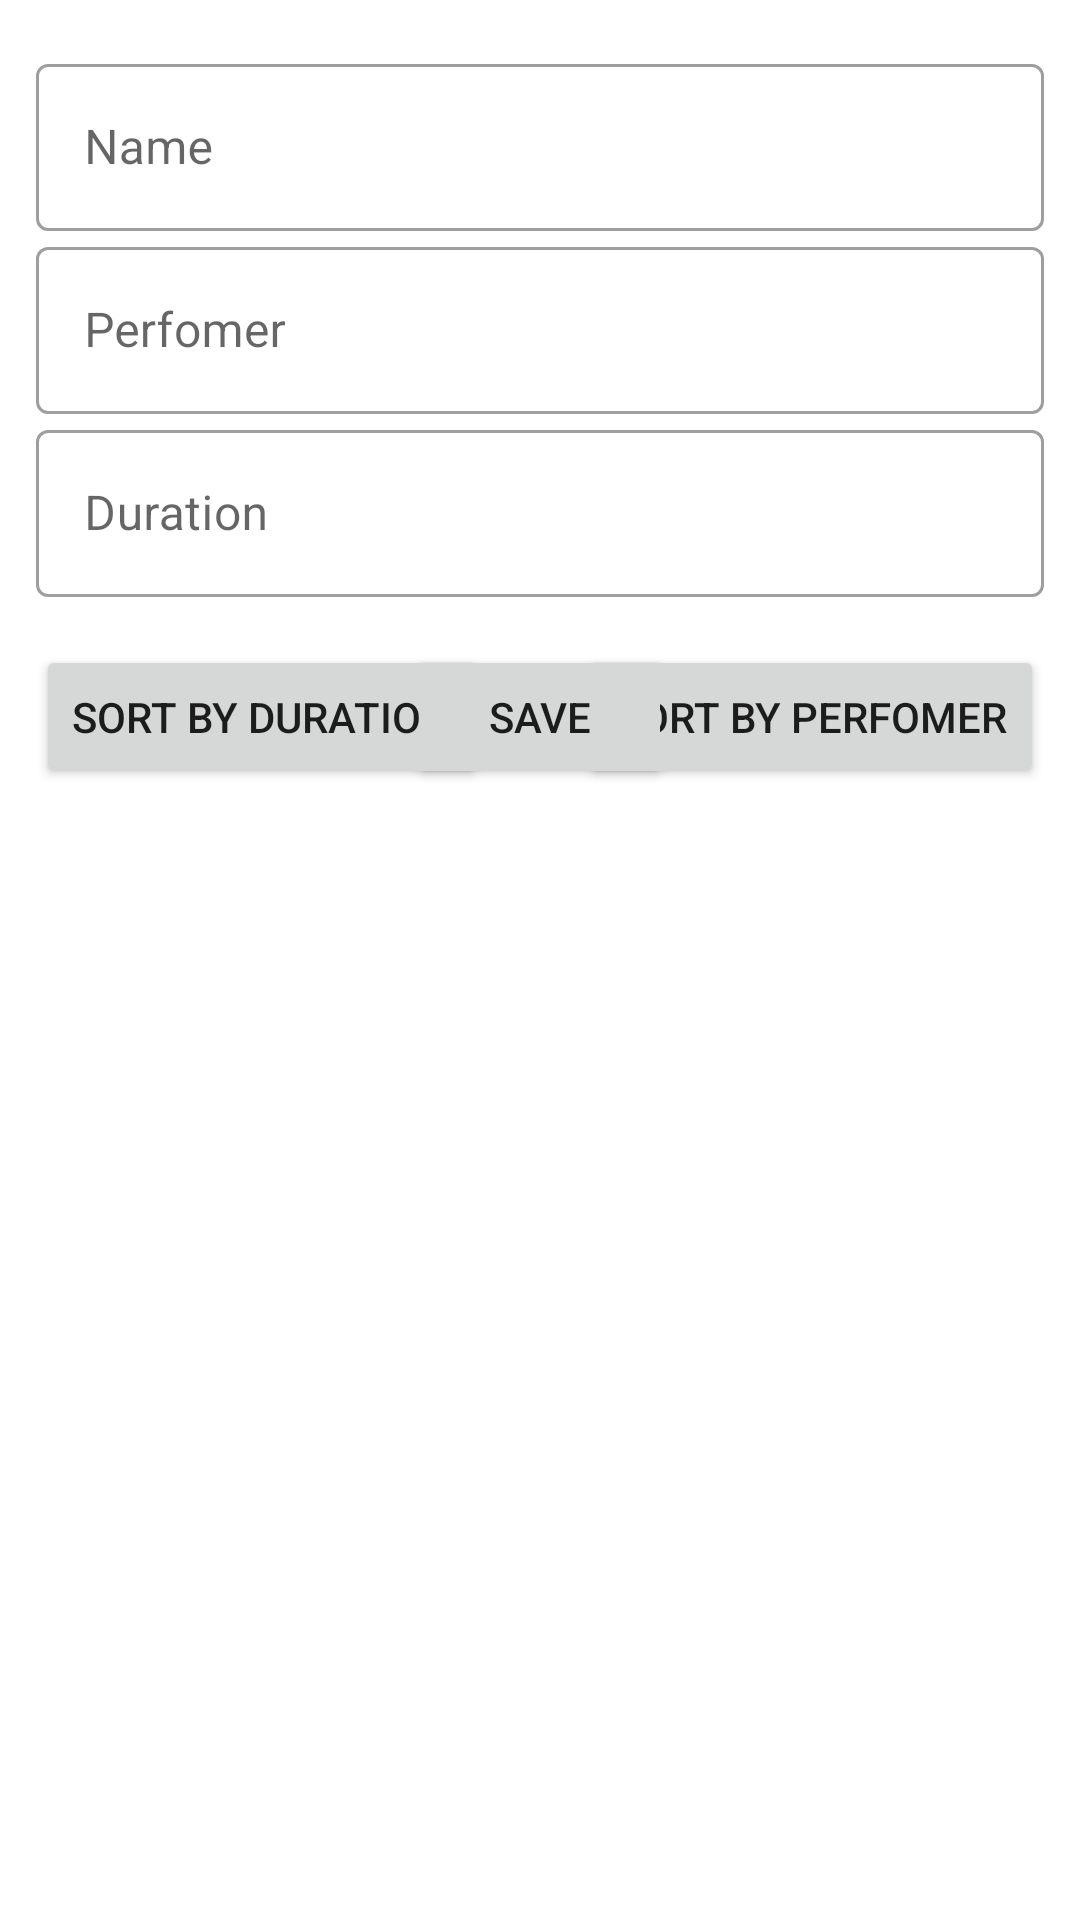

Android layout source for this screen:
<!-- AndroidManifest.xml: application theme Theme.CleanArchiveApp1 -->
<!-- res/layout/fragment_music.xml -->
<androidx.constraintlayout.widget.ConstraintLayout xmlns:android="http://schemas.android.com/apk/res/android"
    xmlns:app="http://schemas.android.com/apk/res-auto"
    xmlns:tools="http://schemas.android.com/tools"
    android:layout_width="match_parent"
    android:layout_height="match_parent"
    android:paddingHorizontal="12dp"
    tools:context=".presentation.ui.fragments.music.MusicFragment">

    <com.google.android.material.textfield.TextInputLayout
        android:id="@+id/til_name"
        android:layout_marginTop="16dp"
        android:hint="Name"
        android:layout_width="match_parent"
        app:layout_constraintTop_toTopOf="parent"
        app:layout_constraintStart_toStartOf="parent"
        app:layout_constraintEnd_toEndOf="parent"
        style="@style/Widget.MaterialComponents.TextInputLayout.OutlinedBox"
        android:layout_height="wrap_content">

        <com.google.android.material.textfield.TextInputEditText
            android:id="@+id/et_name"
            android:layout_width="match_parent"
            android:layout_height="wrap_content"/>

    </com.google.android.material.textfield.TextInputLayout>

    <com.google.android.material.textfield.TextInputLayout
        android:id="@+id/til_perfomer"
        app:layout_constraintTop_toBottomOf="@id/til_name"
        app:layout_constraintStart_toStartOf="parent"
        app:layout_constraintEnd_toEndOf="parent"
        android:hint="Perfomer"
        android:layout_width="match_parent"
        style="@style/Widget.MaterialComponents.TextInputLayout.OutlinedBox"
        android:layout_height="wrap_content">

        <com.google.android.material.textfield.TextInputEditText
            android:id="@+id/et_perfomer"
            android:layout_width="match_parent"
            android:layout_height="wrap_content"/>

    </com.google.android.material.textfield.TextInputLayout>

    <com.google.android.material.textfield.TextInputLayout
        android:id="@+id/til_duration"
        android:hint="Duration"
        android:layout_width="match_parent"
        app:layout_constraintTop_toBottomOf="@id/til_perfomer"
        app:layout_constraintStart_toStartOf="parent"
        app:layout_constraintEnd_toEndOf="parent"
        style="@style/Widget.MaterialComponents.TextInputLayout.OutlinedBox"
        android:layout_height="wrap_content">

        <com.google.android.material.textfield.TextInputEditText
            android:id="@+id/et_durationr"
            android:layout_width="match_parent"
            android:layout_height="wrap_content"/>

    </com.google.android.material.textfield.TextInputLayout>

    <Button
        android:id="@+id/btn_save"
        android:text="Sort By Perfomer"
        app:layout_constraintTop_toBottomOf="@id/til_duration"
        app:layout_constraintEnd_toEndOf="parent"
        android:layout_width="wrap_content"
        android:layout_height="wrap_content"
        android:layout_marginTop="16dp"
        />

    <Button
        android:id="@+id/btn_sort_by_duration"
        android:text="Sort By Duration"
        app:layout_constraintTop_toBottomOf="@id/til_duration"
        app:layout_constraintStart_toStartOf="parent"
        android:layout_width="wrap_content"
        android:layout_height="wrap_content"
        android:layout_marginTop="16dp"
        />

    <Button
        android:id="@+id/btn_sort_by_perefomer"
        android:text="Save"
        app:layout_constraintTop_toBottomOf="@id/til_duration"
        app:layout_constraintStart_toStartOf="parent"
        app:layout_constraintEnd_toEndOf="parent"
        android:layout_width="wrap_content"
        android:layout_height="wrap_content"
        android:layout_marginTop="16dp"
        />

    <androidx.recyclerview.widget.RecyclerView
        android:id="@+id/rv_music"
        android:layout_width="wrap_content"
        android:layout_height="0dp"
        app:layoutManager="androidx.recyclerview.widget.LinearLayoutManager"
        app:layout_constraintEnd_toEndOf="parent"
        app:layout_constraintStart_toStartOf="parent"
        app:layout_constraintTop_toBottomOf="@id/btn_save"
        />

    <ProgressBar
        android:id="@+id/progressbar"
        android:layout_width="wrap_content"
        android:layout_height="wrap_content"
        android:indeterminateTint="#E30000"
        android:visibility="gone"
        app:layout_constraintBottom_toBottomOf="parent"
        app:layout_constraintEnd_toEndOf="parent"
        app:layout_constraintStart_toStartOf="parent"
        app:layout_constraintTop_toTopOf="parent" />

</androidx.constraintlayout.widget.ConstraintLayout>
<!-- resources referenced by this layout -->
<resources>
  <style name="Theme.CleanArchiveApp1" parent="Theme.MaterialComponents.DayNight.DarkActionBar">
          
          <item name="colorPrimary">@color/purple_500</item>
          <item name="colorPrimaryVariant">@color/purple_700</item>
          <item name="colorOnPrimary">@color/white</item>
          
          <item name="colorSecondary">@color/teal_200</item>
          <item name="colorSecondaryVariant">@color/teal_700</item>
          <item name="colorOnSecondary">@color/black</item>
          
          <item name="android:statusBarColor">?attr/colorPrimaryVariant</item>
          
      </style>
  <!-- not gathered from this repository: default colours our renderer supplied (Android Studio template values) -->
  <color name="purple_500">#FF6200EE</color>
  <color name="purple_700">#FF3700B3</color>
  <color name="teal_200">#FF03DAC5</color>
  <color name="teal_700">#FF018786</color>
  <color name="black">#FF000000</color>
  <color name="white">#FFFFFFFF</color>
</resources>
